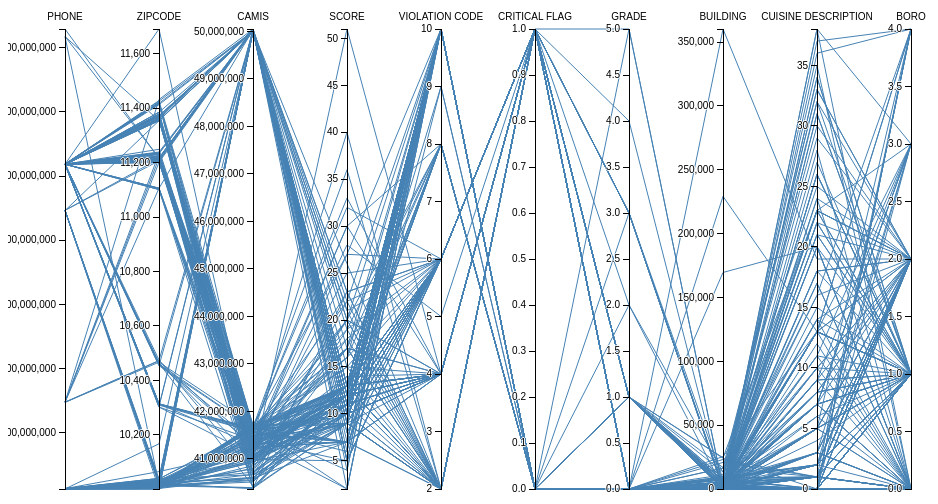
D3 v3 page, settled after 360 driven frames (6 s of simulated time); the page loaded 1 data file(s).



// svg parameters
var PC_margin = {top: 30, right: 10, bottom: 10, left: 10},
    PC_width = 960 - PC_margin.left - PC_margin.right,
    PC_height = 500 - PC_margin.top - PC_margin.bottom;

var PC_x = d3.scale.ordinal().rangePoints([0,PC_width],1),
    PC_y = {},
    dragging = {};

var PC_line = d3.svg.line(),
    PC_axis = d3.svg.axis().orient("left"),
    PC_line;

var PC_svg = d3.select("body").append("svg")
    .attr("width", PC_width + PC_margin.left + PC_margin.right)
    .attr("height", PC_height + PC_margin.top + PC_margin.bottom)
  .append("g")
    .attr("transform", "translate(" + PC_margin.left + "," + PC_margin.top + ")");
// loading data
d3.csv("/result.csv",function(data){
    PC_indexs = ["PHONE","ZIPCODE","CAMIS","SCORE","VIOLATION CODE","CRITICAL FLAG","GRADE","BUILDING","CUISINE DESCRIPTION","BORO"];
    PC_x.domain(PC_indexs);
  //  create scale for each axis
    PC_indexs.forEach(function(index){
      data.forEach(function(d){
        d[index] = +d[index];
      });
      var value = function(d){return d[index];};
      domain = [d3.min(data,value),d3.max(data,value)],
      range = [PC_height ,0];
      PC_y[index] = d3.scale.linear().domain(domain).range(range);
    });

    PC_line = PC_svg.append("g")
                  .attr("class","PCline")
                  .selectAll("path")
                  .data(data)
                  .enter()
                  .append("path")
                  .attr("d",path)
;


    var g = PC_svg.selectAll(".indexs")
              .data(PC_indexs)
              .enter().append("g")
              .attr("class","indexs")
              .attr("transform",function(d){ return "translate("+PC_x(d)+")";});

    g.append("g")
      .attr("class","PCaxis")
      .each(function(d){d3.select(this).call(PC_axis.scale(PC_y[d]));})
      .append("text")
      .style("text-anchor","middle")
      .attr("y",-9)
      .text(function(d) {return d;});
});
// create path
function path(d) {
  return PC_line(PC_indexs.map(function(p) { return [PC_x(p), PC_y[p](d[p])]; }));
};





### data: result.csv
CAMIS, DBA, BORO, BUILDING, STREET, ZIPCODE, PHONE, CUISINE DESCRIPTION, INSPECTION DATE, ACTION, VIOLATION CODE, VIOLATION DESCRIPTION, CRITICAL FLAG, SCORE, GRADE, GRADE DATE, RECORD DATE, INSPECTION TYPE
41628216, OVI'S PLACE, 0, 2925, AVENUE H, 11210, 7184211640, 0, 11/24/14, Violations were cited in the following a…, 10, Plumbing not properly installed or maint…, 0, 13, 0, 11/24/14, 9/19/16, Cycle Inspection / Initial Inspection
41719914, BEIJING CHINESE RESTAURANT, 1, 223, EAST   14 STREET, 10003, 2129828966, 1, 11/7/14, Violations were cited in the following a…, 6, Food not protected from potential source…, 1, 11, 0, 11/7/14, 9/19/16, Cycle Inspection / Re-inspection
40746560, AMF BOWLING CENTER, 2, 6910, 34 AVENUE, 11377, 7186510440, 0, 3/6/15, Violations were cited in the following a…, 10, ''''Wash hands? sign not posted at hand …, 0, 17, 1, 3/6/15, 9/19/16, Cycle Inspection / Re-inspection
50012808, CALLE DAO, 1, 38, W 39TH ST, 10018, 9172927233, 2, 12/29/14, Violations were cited in the following a…, 6, Tobacco use, eating, or drinking from op…, 1, 23, 1, 12/29/14, 9/19/16, Cycle Inspection / Re-inspection
41218954, MARIACHI TACO, 0, 3428, FULTON STREET, 11208, 7182358880, 3, 10/16/14, Violations were cited in the following a…, 4, Filth flies or food/refuse/sewage-associ…, 1, 14, 1, 10/16/14, 9/19/16, Cycle Inspection / Re-inspection
40649463, LA BOINA ROJA STEAK HOUSE, 2, 8022, 37 AVENUE, 11372, 7184246711, 2, 12/18/14, Violations were cited in the following a…, 10, Non-food contact surface improperly cons…, 0, 10, 0, 12/18/14, 9/19/16, Cycle Inspection / Re-inspection
50000587, CHIPOTLE MEXICAN GRILL, 1, 2298, BROADWAY, 10024, 6464126237, 4, 11/6/14, Violations were cited in the following a…, 4, Filth flies or food/refuse/sewage-associ…, 1, 11, 0, 11/6/14, 9/19/16, Cycle Inspection / Initial Inspection
50032691, KONDO JAPANESE RESTAURANT, 2, 2913, BROADWAY, 11106, 3476171236, 5, 4/2/15, Violations were cited in the following a…, 6, Tobacco use, eating, or drinking from op…, 1, 10, 0, 4/2/15, 9/19/16, Pre-permit (Operational) / Initial Inspe…
40380657, PETE'S CLAM STOP, 0, 1320, SURF AVENUE, 11224, 7183720302, 0, 4/22/15, Violations were cited in the following a…, 10, Single service item reused, improperly s…, 0, 9, 0, 4/22/15, 9/19/16, Cycle Inspection / Initial Inspection
40512868, AQUA GRILL, 1, 210, SPRING STREET, 10012, 2122740505, 6, 9/3/15, Violations were cited in the following a…, 10, Plumbing not properly installed or maint…, 0, 13, 0, 9/3/15, 9/19/16, Cycle Inspection / Initial Inspection
40986347, VESUVIOS PIZZA, 0, 1800, KINGS HIGHWAY, 11229, 7183399300, 7, 10/30/13, Violations were cited in the following a…, 10, Non-food contact surface improperly cons…, 0, 5, 0, 10/30/13, 9/19/16, Cycle Inspection / Re-inspection
50033000, LAS MARGARITAS RESTAURANT, 0, 7206, 3RD AVE, 11209, 7182383972, 3, 6/15/16, Violations were cited in the following a…, 10, Proper sanitization not provided for ute…, 0, 12, 0, 6/15/16, 9/19/16, Cycle Inspection / Re-inspection
41002741, MARCHINIS HOMESTYLE PIZZERIA, 2, 5430, 48 STREET, 11378, 7183618266, 8, 3/25/14, Violations were cited in the following a…, 10, Mechanical or natural ventilation system…, 0, 13, 0, 3/25/14, 9/19/16, Cycle Inspection / Re-inspection
50002572, LA RUBIA RESTAURANT, 2, 861, WYCKOFF AVENUE, 11385, 7183819847, 2, 10/4/13, Establishment re-opened by DOHMH, 10, Plumbing not properly installed or maint…, 0, 6, 2, 10/4/13, 9/19/16, Pre-permit (Operational) / Reopening Ins…
50001879, TWOSHA'S, 3, 2576, THIRD AVE, 10454, 7186655428, 0, 12/8/15, Violations were cited in the following a…, 4, Evidence of mice or live mice present in…, 1, 12, 0, 12/8/15, 9/19/16, Cycle Inspection / Re-inspection
40722176, BARNES & NOBLE CAFE, 3, 290, BAYCHESTER AVENUE, 10475, 7188623945, 9, 8/6/13, Violations were cited in the following a…, 10, Non-food contact surface improperly cons…, 0, 10, 0, 8/6/13, 9/19/16, Cycle Inspection / Re-inspection
41068451, GRAND OASIS RESTAURANT, 2, 1611, CENTRAL AVENUE, 11691, 7183274067, 2, 5/4/13, Violations were cited in the following a…, 10, Plumbing not properly installed or maint…, 0, 27, 1, 5/4/13, 9/19/16, Cycle Inspection / Re-inspection
41668303, EASTERN RESTAURANT, 2, 20809, JAMAICA AVENUE, 11428, 7184798004, 1, 7/5/16, Violations were cited in the following a…, 6, Food contact surface not properly washed…, 1, 12, 0, 7/5/16, 9/19/16, Cycle Inspection / Initial Inspection
41458679, ALEEF COFFEE HOUSE, 1, 333, WEST   39 STREET, 10018, 2125642723, 9, 12/26/13, Violations were cited in the following a…, 4, Evidence of mice or live mice present in…, 1, 17, 1, 12/26/13, 9/19/16, Cycle Inspection / Re-inspection
41313479, DUNKIN' DONUTS, BASKIN ROBBINS, 1, 361, 1 AVENUE, 10010, 2122283768, 10, 3/20/14, Violations were cited in the following a…, 4, Evidence of mice or live mice present in…, 1, 10, 0, 3/20/14, 9/19/16, Cycle Inspection / Initial Inspection
41269687, MCDONALD'S, 1, 1499, 3 AVENUE, 10028, 2126288100, 11, 10/9/13, Violations were cited in the following a…, 4, Live roaches present in facility's food …, 1, 20, 1, 10/9/13, 9/19/16, Cycle Inspection / Re-inspection
40394176, MOONSTRUCK EAST, 1, 449, THIRD AVENUE, 10016, 2122131100, 0, 9/27/13, Violations were cited in the following a…, 4, Evidence of mice or live mice present in…, 1, 13, 0, 9/27/13, 9/19/16, Cycle Inspection / Initial Inspection
41708740, BIRCH COFFEE, 1, 56, 7 AVENUE, 10011, 2129291444, 9, 4/4/14, Violations were cited in the following a…, 10, Plumbing not properly installed or maint…, 0, 9, 0, 4/4/14, 9/19/16, Cycle Inspection / Initial Inspection
41313080, ROCKY SULLIVAN'S OF RED HOOK, 0, 34, VAN DYKE ST, 11231, 7182468050, 0, 11/10/15, Violations were cited in the following a…, 4, Raw, cooked or prepared food is adultera…, 1, 7, 0, 11/10/15, 9/19/16, Cycle Inspection / Re-inspection
40365627, JAHN'S RESTAURANT, 2, 8104, 37 AVENUE, 11372, 7186510700, 0, 2/6/14, Violations were cited in the following a…, 6, Food contact surface not properly washed…, 1, 13, 0, 2/6/14, 9/19/16, Cycle Inspection / Re-inspection
… [head cut at 6 KiB]